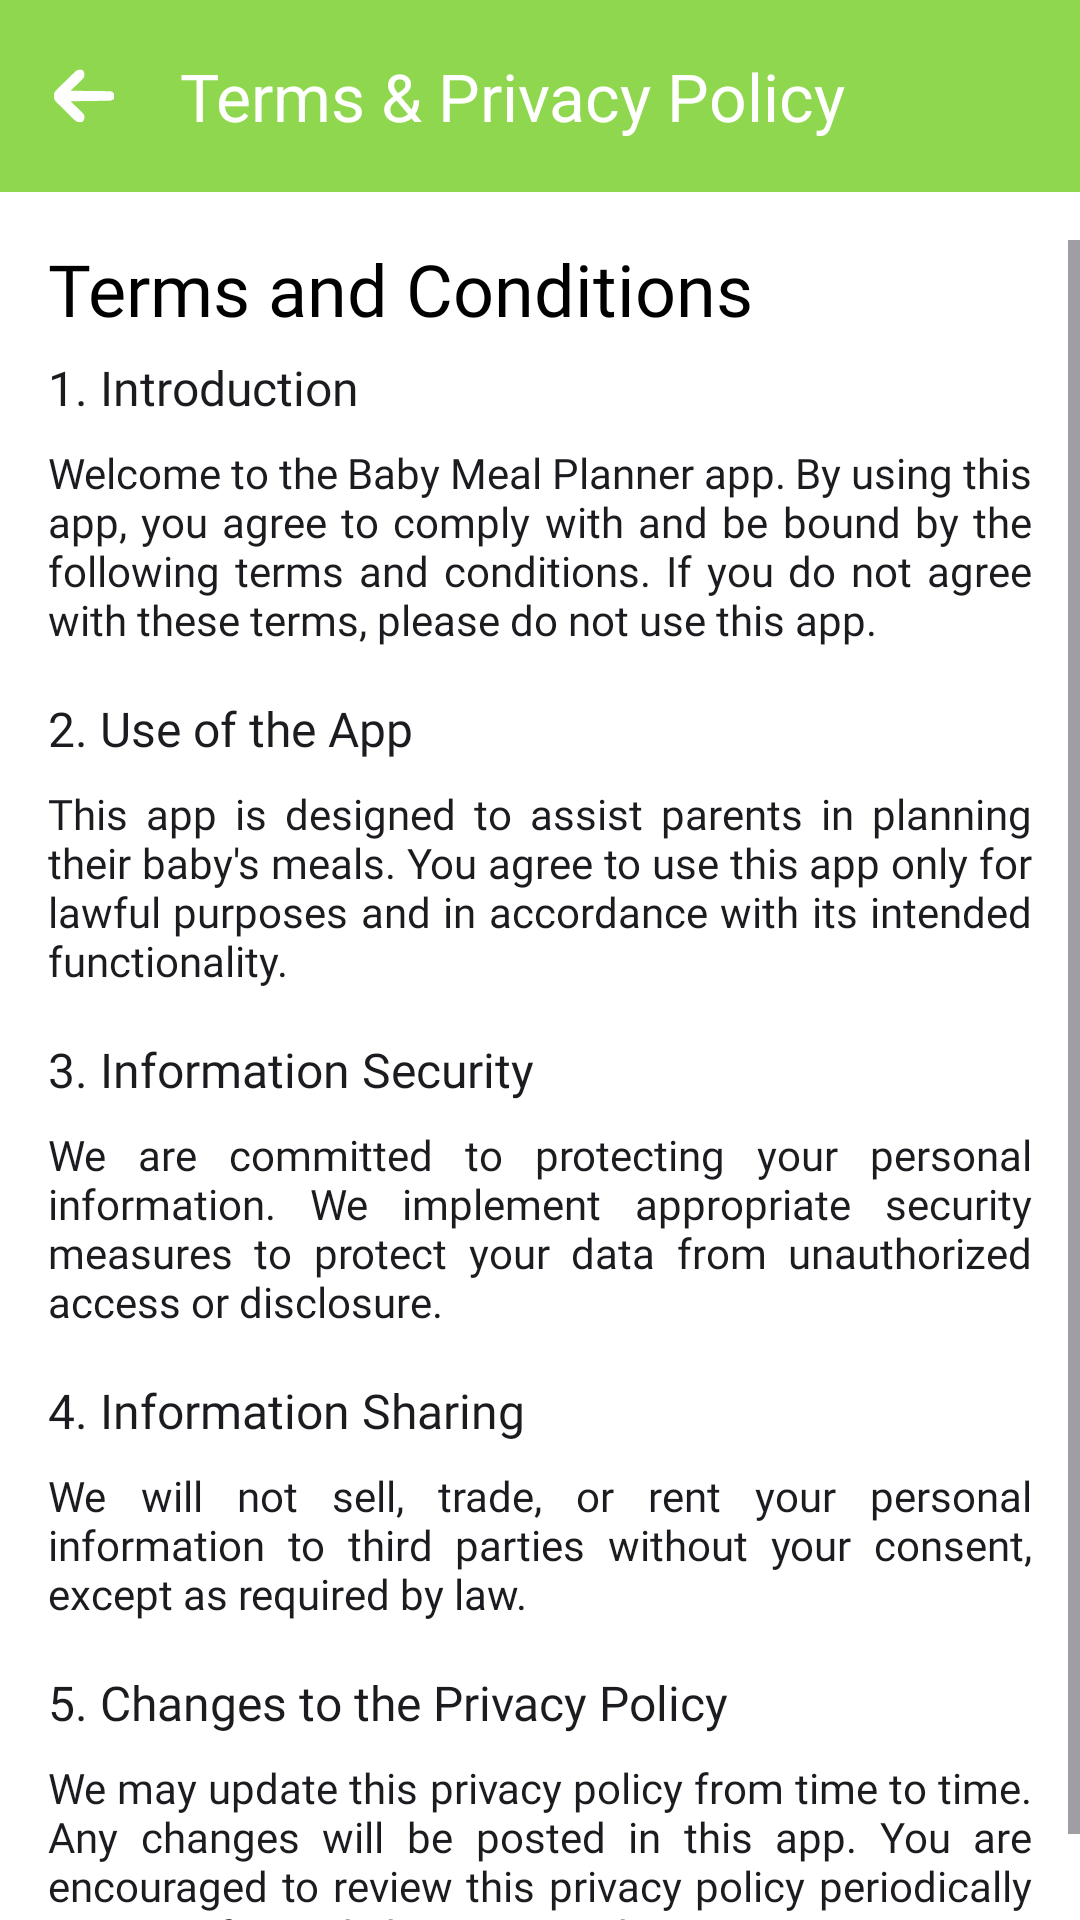

Android layout source for this screen:
<!-- AndroidManifest.xml: application theme Theme.BabyGrowth -->
<!-- res/layout/activity_terms.xml -->
<?xml version="1.0" encoding="utf-8"?>
<androidx.coordinatorlayout.widget.CoordinatorLayout xmlns:android="http://schemas.android.com/apk/res/android"
    xmlns:app="http://schemas.android.com/apk/res-auto"
    xmlns:tools="http://schemas.android.com/tools"
    android:layout_width="match_parent"
    android:layout_height="match_parent"
    android:background="@android:color/white"
    tools:context=".ui.TermsActivity">

    <com.google.android.material.appbar.AppBarLayout
        android:id="@+id/appbar"
        android:layout_width="match_parent"
        android:layout_height="wrap_content"
        android:background="@color/primary_color"
        app:liftOnScrollColor="@color/primary_color">

        <com.google.android.material.appbar.MaterialToolbar
            android:id="@+id/topAppBar"
            android:layout_width="match_parent"
            app:navigationIcon="@drawable/ic_back"
            android:layout_height="?attr/actionBarSize"
            app:titleTextColor="@color/white"
            android:fontFamily="@font/poppins_medium"
            app:title="Terms &amp; Privacy Policy" />
    </com.google.android.material.appbar.AppBarLayout>

    <ScrollView
        android:id="@+id/scrollView"
        android:layout_width="match_parent"
        android:layout_height="match_parent"
        android:layout_marginTop="16dp"
        app:layout_behavior="@string/appbar_scrolling_view_behavior">

        <LinearLayout
            android:layout_width="match_parent"
            android:layout_height="wrap_content"
            android:layout_marginHorizontal="16dp"
            android:orientation="vertical">

            
            <TextView
                android:id="@+id/tvTermsTitle"
                android:layout_width="wrap_content"
                android:layout_height="wrap_content"
                android:text="Terms and Conditions"
                android:textAppearance="@style/TextAppearance.AppCompat.Headline"
                android:fontFamily="@font/poppins_bold"
                android:textColor="@android:color/black"
                android:layout_marginBottom="6dp"/>


            
            <TextView
                android:id="@+id/tvIntroductionTitle"
                android:layout_width="wrap_content"
                android:layout_height="wrap_content"
                android:text="1. Introduction"
                android:textAppearance="@style/TextAppearance.AppCompat.Subhead"
                android:fontFamily="@font/poppins_semibold"
                android:layout_marginBottom="8dp" />

            <TextView
                android:id="@+id/tvIntroductionContent"
                android:layout_width="wrap_content"
                android:layout_height="wrap_content"
                android:text="Welcome to the Baby Meal Planner app. By using this app, you agree to comply with and be bound by the following terms and conditions. If you do not agree with these terms, please do not use this app."
                android:textAppearance="@style/TextAppearance.AppCompat.Body1"
                android:fontFamily="@font/poppins_regular"
                android:justificationMode="inter_word"
                android:layout_marginBottom="16dp"/>

            
            <TextView
                android:id="@+id/tvUseOfAppTitle"
                android:layout_width="wrap_content"
                android:layout_height="wrap_content"
                android:text="2. Use of the App"
                android:textAppearance="@style/TextAppearance.AppCompat.Subhead"
                android:fontFamily="@font/poppins_semibold"
                android:layout_marginBottom="8dp" />

            <TextView
                android:id="@+id/tvUseOfAppContent"
                android:layout_width="wrap_content"
                android:layout_height="wrap_content"
                android:text="This app is designed to assist parents in planning their baby's meals. You agree to use this app only for lawful purposes and in accordance with its intended functionality."
                android:fontFamily="@font/poppins_regular"
                android:justificationMode="inter_word"
                android:textAppearance="@style/TextAppearance.AppCompat.Body1"
                android:layout_marginBottom="16dp"/>

            
            <TextView
                android:id="@+id/tvInfoSecurityTitle"
                android:layout_width="wrap_content"
                android:layout_height="wrap_content"
                android:text="3. Information Security"
                android:textAppearance="@style/TextAppearance.AppCompat.Subhead"
                android:fontFamily="@font/poppins_semibold"
                android:layout_marginBottom="8dp" />

            <TextView
                android:id="@+id/tvInfoSecurityContent"
                android:layout_width="wrap_content"
                android:layout_height="wrap_content"
                android:text="We are committed to protecting your personal information. We implement appropriate security measures to protect your data from unauthorized access or disclosure."
                android:fontFamily="@font/poppins_regular"
                android:justificationMode="inter_word"
                android:textAppearance="@style/TextAppearance.AppCompat.Body1"
                android:layout_marginBottom="16dp"/>

            
            <TextView
                android:id="@+id/tvInfoSharingTitle"
                android:layout_width="wrap_content"
                android:layout_height="wrap_content"
                android:text="4. Information Sharing"
                android:textAppearance="@style/TextAppearance.AppCompat.Subhead"
                android:fontFamily="@font/poppins_semibold"
                android:layout_marginBottom="8dp" />

            <TextView
                android:id="@+id/tvInfoSharingContent"
                android:layout_width="wrap_content"
                android:layout_height="wrap_content"
                android:text="We will not sell, trade, or rent your personal information to third parties without your consent, except as required by law."
                android:textAppearance="@style/TextAppearance.AppCompat.Body1"
                android:fontFamily="@font/poppins_regular"
                android:justificationMode="inter_word"
                android:layout_marginBottom="16dp"/>

            
            <TextView
                android:id="@+id/tvChangesPrivacyTitle"
                android:layout_width="wrap_content"
                android:layout_height="wrap_content"
                android:text="5. Changes to the Privacy Policy"
                android:textAppearance="@style/TextAppearance.AppCompat.Subhead"
                android:fontFamily="@font/poppins_semibold"
                android:layout_marginBottom="8dp" />

            <TextView
                android:id="@+id/tvChangesPrivacyContent"
                android:layout_width="wrap_content"
                android:layout_height="wrap_content"
                android:text="We may update this privacy policy from time to time. Any changes will be posted in this app. You are encouraged to review this privacy policy periodically to stay informed about any updates."
                android:fontFamily="@font/poppins_regular"
                android:justificationMode="inter_word"
                android:textAppearance="@style/TextAppearance.AppCompat.Body1"
                android:layout_marginBottom="16dp"/>

        </LinearLayout>
    </ScrollView>

</androidx.coordinatorlayout.widget.CoordinatorLayout>
<!-- resources referenced by this layout -->
<resources>
  <color name="primary_color">#8FD74F</color>
  <color name="white">#FFFFFFFF</color>
  <!-- drawable ic_back (drawable) -->
  <vector xmlns:android="http://schemas.android.com/apk/res/android"
      android:width="20dp"
      android:height="20dp"
      android:viewportWidth="80"
      android:viewportHeight="80">
    <path
        android:pathData="M37,5C38.813,6.063 38.813,6.063 40,8C40.615,10.93 40.813,12.195 40,15C37.36,18.523 34.215,21.443 31,24.438C30.141,25.264 29.283,26.091 28.398,26.943C26.281,28.979 24.148,30.996 22,33C22.682,33.006 23.365,33.012 24.068,33.018C31.157,33.082 38.245,33.166 45.334,33.262C47.981,33.296 50.628,33.324 53.275,33.346C57.076,33.38 60.876,33.432 64.676,33.488C65.863,33.495 67.051,33.501 68.274,33.508C69.375,33.527 70.476,33.547 71.611,33.568C73.066,33.584 73.066,33.584 74.551,33.601C77,34 77,34 78.813,35.304C80.796,38.137 80.363,40.675 80,44C76.66,46.227 75.516,46.265 71.611,46.319C69.959,46.349 69.959,46.349 68.274,46.379C66.493,46.396 66.493,46.396 64.676,46.414C62.851,46.443 62.851,46.443 60.989,46.473C57.097,46.533 53.205,46.579 49.313,46.625C46.676,46.663 44.04,46.702 41.404,46.742C34.936,46.838 28.468,46.923 22,47C22.545,47.509 23.091,48.017 23.652,48.541C26.12,50.863 28.56,53.212 31,55.563C31.859,56.362 32.717,57.162 33.602,57.986C40.565,64.756 40.565,64.756 40.664,68.965C40,72 40,72 38.375,74C35.041,75.404 33.484,75.015 30,74C27.365,72.126 25.133,69.905 22.852,67.621C22.194,66.976 21.537,66.33 20.859,65.665C19.477,64.299 18.1,62.926 16.73,61.547C14.633,59.446 12.504,57.382 10.371,55.318C9.029,53.984 7.689,52.647 6.352,51.309C5.714,50.697 5.077,50.085 4.42,49.455C1.55,46.508 -0.419,44.192 -0.803,40C-0.343,34.87 2.9,32.073 6.492,28.691C7.153,28.039 7.814,27.387 8.496,26.715C10.604,24.645 12.739,22.604 14.875,20.563C16.305,19.164 17.734,17.764 19.16,16.361C21.77,13.81 24.383,11.264 27.019,8.74C27.548,8.234 28.076,7.727 28.621,7.205C31.338,4.831 33.471,4.656 37,5Z"
        android:fillColor="#FEFEFE"/>
  </vector>
  <style name="Theme.BabyGrowth" parent="Base.Theme.BabyGrowth" />
  <style name="Base.Theme.BabyGrowth" parent="Theme.Material3.Light.NoActionBar">
          
           <item name="colorPrimary">@color/primary_color</item>
      </style>
</resources>
